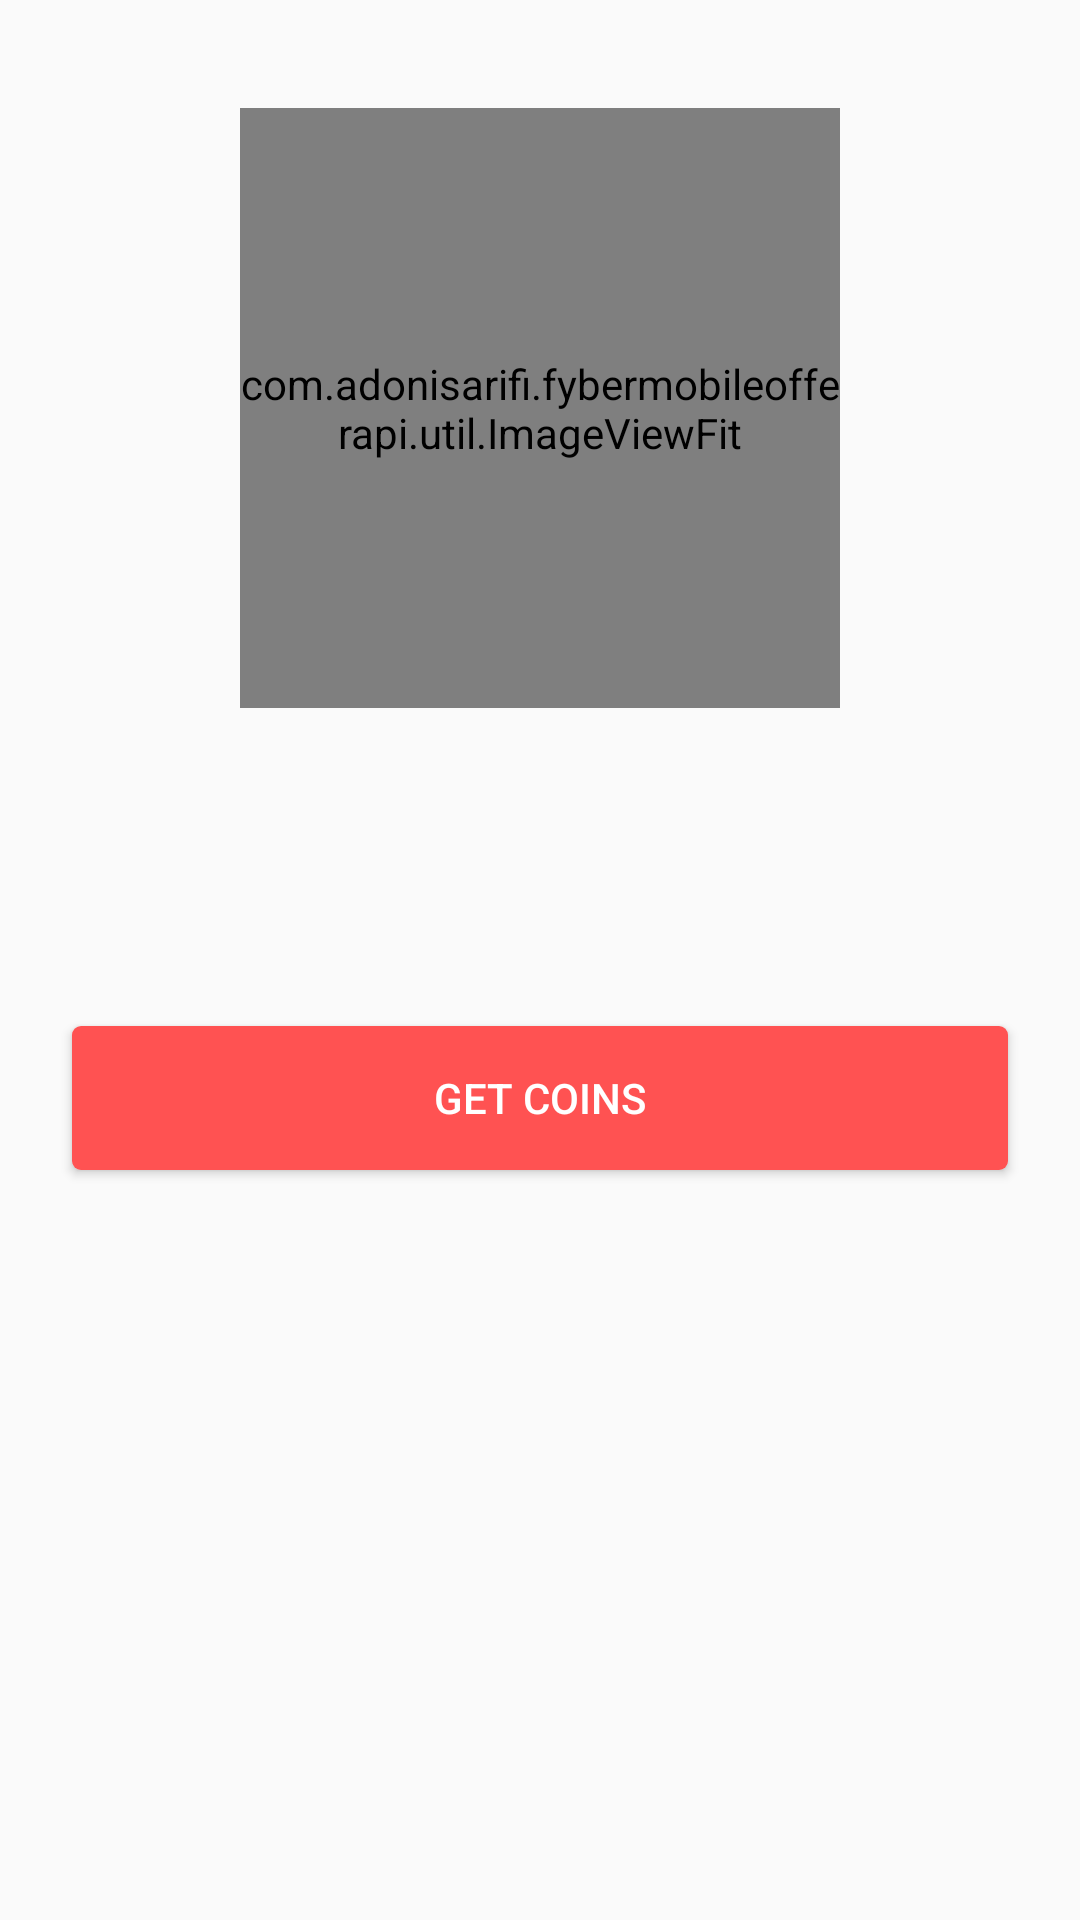

Android layout source for this screen:
<!-- AndroidManifest.xml: application theme MyTheme -->
<!-- res/layout/dialog_offer_detail.xml -->
<?xml version="1.0" encoding="utf-8"?>
<LinearLayout xmlns:android="http://schemas.android.com/apk/res/android"
    xmlns:tools="http://schemas.android.com/tools"
    android:layout_width="match_parent"
    android:layout_height="match_parent"
    android:orientation="vertical">

    <LinearLayout
        android:id="@+id/custom_dialog_layout_design_user_input"
        android:layout_width="match_parent"
        android:layout_height="match_parent"
        android:orientation="vertical"
        android:padding="16dp">

        <ImageView
            android:id="@+id/imageView_dialog_close"
            android:layout_width="wrap_content"
            android:layout_height="wrap_content"
            android:layout_gravity="right"
            android:background="@drawable/close" />

        <com.adonisarifi.fybermobileofferapi.util.ImageViewFit
            android:id="@+id/imageView_thumbnail_dialog"
            android:layout_width="200dp"
            android:layout_height="200dp"
            android:layout_gravity="center"
            android:layout_margin="20dp"
            android:src="@drawable/dash_square" />

        <TextView
            android:id="@+id/textView_offer_dialog_title"
            android:layout_width="match_parent"
            android:layout_height="wrap_content"
            android:gravity="center"
            android:textAppearance="?android:attr/textAppearance"
            tools:text="@string/offer_title" />

        <TextView
            android:id="@+id/textView_offer_dialog_desc"
            android:layout_width="match_parent"
            android:layout_height="wrap_content"
            android:paddingTop="20dp"
            android:paddingBottom="20dp"
            android:textAppearance="?android:attr/textAppearanceSmall"
            tools:text="@string/offer_title" />


        <Button
            android:id="@+id/button_dialog_get_coins"
            style="@style/FirebaseUI.Button"
            android:layout_width="fill_parent"
            android:layout_height="wrap_content"
            android:layout_marginBottom="24dp"
            android:layout_marginTop="24dp"
            android:padding="12dp"
            android:text="@string/getcoins" />


    </LinearLayout>
</LinearLayout>
<!-- resources referenced by this layout -->
<resources>
  <!-- drawable dash_square: png bitmap (drawable, 47893 bytes) -->
  <string name="getcoins">Get coins</string>
  <string name="offer_title">On Device Research Survey</string>
  <style name="FirebaseUI.Button" parent="@style/Widget.AppCompat.Button">
          <item name="android:layout_width">wrap_content</item>
          <item name="android:layout_gravity">right</item>
          <item name="android:layout_height">36dp</item>
          <item name="android:layout_margin">8dp</item>
          <item name="android:textColor">@color/buttonTextColor</item>
          <item name="android:textAllCaps">true</item>
          <item name="android:radius">3dp</item>
          <item name="android:background">@drawable/rounded_button</item>
      </style>
  <style name="MyTheme" parent="Base.MyTheme" />
  <color name="buttonTextColor">#FFFFFF</color>
  <!-- drawable rounded_button (drawable) -->
  <?xml version="1.0" encoding="utf-8"?>
  <selector xmlns:android="http://schemas.android.com/apk/res/android" >
      <item android:state_pressed="true" >
          <shape android:shape="rectangle" >
              <corners android:radius="3dp" />
              <solid android:color="@color/primary_dark"/>
          </shape>
      </item>
      <item android:state_focused="true">
          <shape android:shape="rectangle" >
              <corners android:radius="3dp" />
              <solid android:color="@color/accent"/>
          </shape>
      </item>
      <item >
          <shape android:shape="rectangle" >
              <corners android:radius="3dp" />
              <solid android:color="@color/accent"/>
          </shape>
      </item>
  </selector>
  <style name="Base.MyTheme" parent="Theme.AppCompat.Light.NoActionBar">
          <item name="colorPrimary">@color/primary</item>
          <item name="colorPrimaryDark">@color/primary_dark</item>
          <item name="colorAccent">@color/accent</item>
          <item name="windowActionBar">false</item>
          <item name="windowActionBarOverlay">true</item>
          <item name="windowNoTitle">true</item>
            </style>
  <color name="primary_dark">#0288D1</color>
  <color name="accent">#FF5252</color>
  <color name="primary">#03A9F4</color>
</resources>
